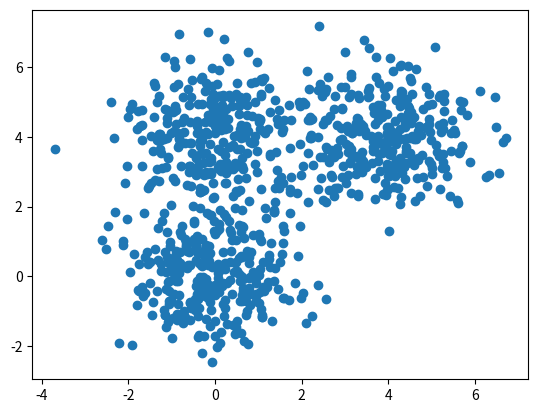
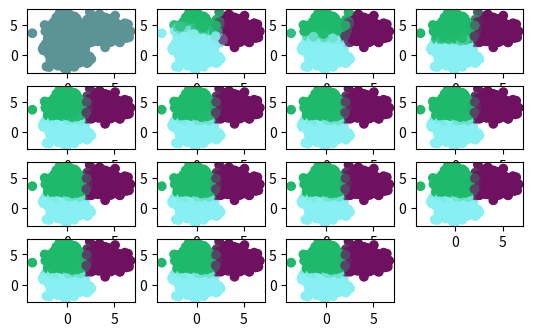

The script that saved these images, in order:
import numpy as np
import matplotlib.pyplot as plt


def d(u, v):
    diff = u - v
    return diff.dot(diff)


def cost(X, R, M):
    cost = 0
    for k in range(len(M)):
        for n in range(len(X)):
            cost += R[n,k]*d(M[k], X[n])
    return cost


def plot_k_means(X, K, max_iter=20, beta=1.0):
    N, D = X.shape
    M = np.zeros((K, D))
    R = np.ones((N, K)) / K

    # initialize M to random
    for k in range(K):
        M[k] = X[np.random.choice(N)]

    grid_width = 5
    grid_height = max_iter // grid_width
    random_colors = np.random.random((K, 3))
    plt.figure()

    costs = np.zeros(max_iter)
    for i in range(max_iter):
        # moved the plot inside the for loop
        colors = R.dot(random_colors)
        plt.subplot(grid_width, grid_height, i+1)
        plt.scatter(X[:,0], X[:,1], c=colors)

        # step 1: determine assignments / resposibilities
        # is this inefficient?
        for k in range(K):
            for n in range(N):
                R[n,k] = np.exp(-beta*d(M[k], X[n])) / np.sum([np.exp(-beta*d(M[j], X[n])) for j in range(K)])

        # step 2: recalculate means
        for k in range(K):
            M[k] = R[:,k].dot(X) / R[:,k].sum()

        costs[i] = cost(X, R, M)
        if i > 0:
            if np.abs(costs[i] - costs[i-1]) < 1e-5:
                break
    plt.show()


def main():
    # assume 3 means
    D = 2 # so we can visualize it more easily
    s = 4 # separation so we can control how far apart the means are
    mu1 = np.array([0, 0])
    mu2 = np.array([s, s])
    mu3 = np.array([0, s])

    N = 900 # number of samples
    X = np.zeros((N, D))
    X[:300, :] = np.random.randn(300, D) + mu1
    X[300:600, :] = np.random.randn(300, D) + mu2
    X[600:, :] = np.random.randn(300, D) + mu3

    # what does it look like without clustering?
    plt.scatter(X[:,0], X[:,1])
    plt.show()

    K = 3 # luckily, we already know this
    plot_k_means(X, K)

    # K = 5 # what happens if we choose a "bad" K?
    # plot_k_means(X, K, max_iter=30)

    # K = 5 # what happens if we change beta?
    # plot_k_means(X, K, max_iter=30, beta=0.3)


if __name__ == '__main__':
    main()